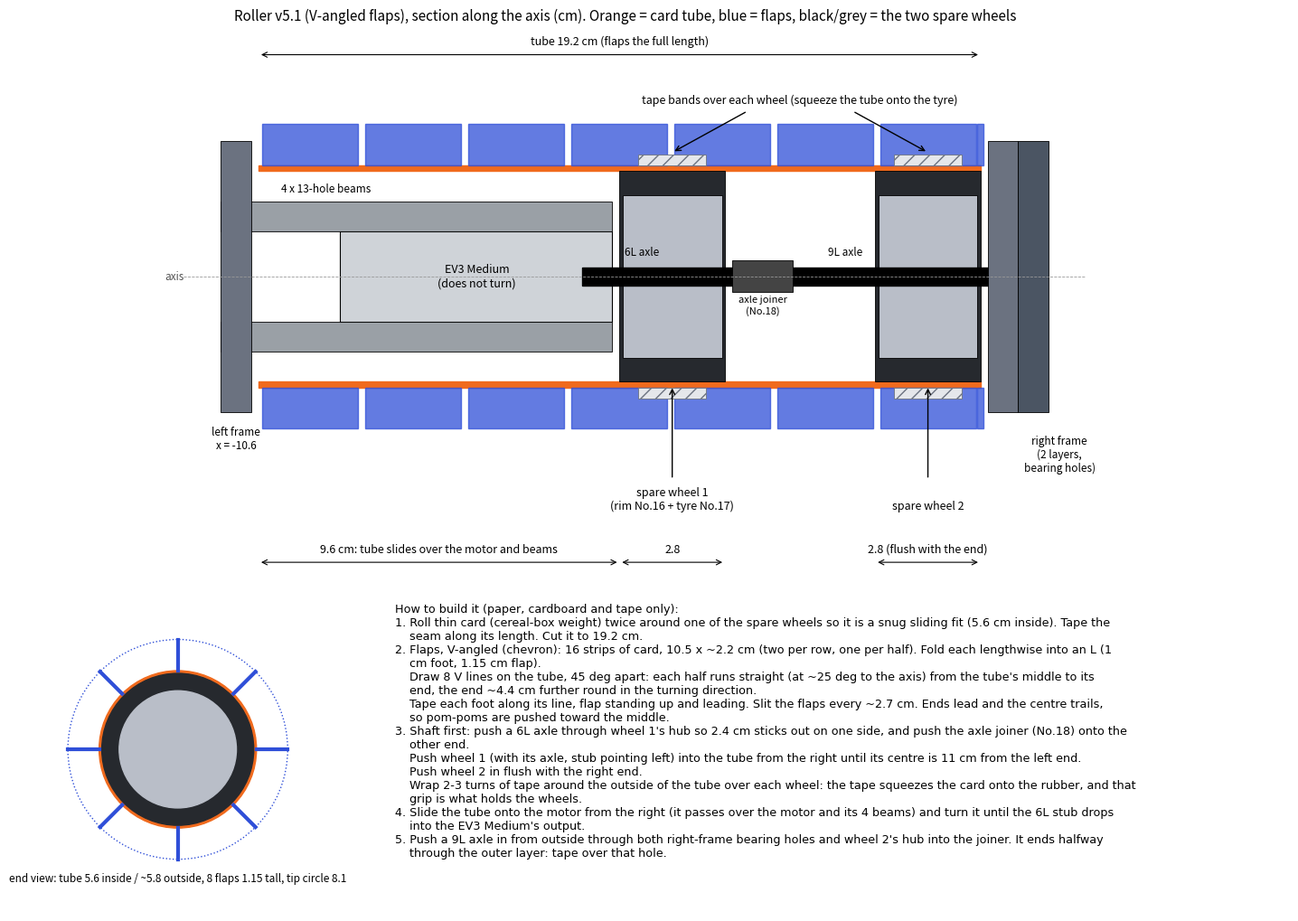

Recreate this plot in Python. (Note: this script raises an exception after producing the figure.)
import matplotlib
matplotlib.use("Agg")
import matplotlib.pyplot as plt
from matplotlib.patches import Rectangle, Circle, FancyBboxPatch
import numpy as np

fig = plt.figure(figsize=(15, 10.4))
ax = fig.add_axes([0.03, 0.34, 0.94, 0.60])
ax.set_aspect("equal"); ax.axis("off")
YC = 0
def rect(x0, x1, y0, y1, **k): ax.add_patch(Rectangle((x0, y0), x1 - x0, y1 - y0, **k))
# tube (section along the axis)
rect(-10.0, 9.2, 2.8, 2.95, color="#f06a1d"); rect(-10.0, 9.2, -2.95, -2.8, color="#f06a1d")
for y in (2.95, -2.95):
    s = 1 if y > 0 else -1
    for x0 in np.arange(-10.0, 9.2, 2.74):
        rect(x0 + 0.1, min(x0 + 2.64, 9.1), y if s > 0 else y - 1.1, y + 1.1 if s > 0 else y, color="#2f4fd8", alpha=0.75)
# motor + beams (stationary)
rect(-7.84, -0.6, -1.2, 1.2, color="#cfd3d8", ec="k", lw=0.8)
ax.text(-4.2, 0, "EV3 Medium\n(does not turn)", ha="center", va="center", fontsize=9)
for y in (1.6, -1.6):
    rect(-11.0, -0.6, y - 0.4, y + 0.4, color="#9aa0a6", ec="k", lw=0.6)
ax.text(-9.4, 2.25, "4 x 13-hole beams", fontsize=8.5)
rect(-11.0, -10.2, -3.6, 3.6, color="#6b7280", ec="k", lw=0.6); ax.text(-10.6, -4.6, "left frame\nx = -10.6", ha="center", fontsize=8.5)
# wheels (rim + tyre) as hubs
for c, nm in ((1.0, "spare wheel 1\n(rim No.16 + tyre No.17)"), (7.8, "spare wheel 2")):
    rect(c - 1.4, c + 1.4, -2.8, 2.8, color="#26292e", ec="k", lw=0.6)
    rect(c - 1.32, c + 1.32, -2.16, 2.16, color="#b9bec8", ec="k", lw=0.6)
    ax.text(c, -6.2 if c < 5 else -6.2, nm, ha="center", fontsize=9)
    ax.annotate("", (c, -2.9), (c, -5.4), arrowprops=dict(arrowstyle="->"))
# axles
rect(-1.4, 3.4, -0.24, 0.24, color="k"); ax.text(0.2, 0.55, "6L axle", ha="center", fontsize=8.5)
rect(3.4, 10.6, -0.24, 0.24, color="k"); ax.text(5.6, 0.55, "9L axle", ha="center", fontsize=8.5)
rect(2.6, 4.2, -0.42, 0.42, color="#444", ec="k", lw=0.6); ax.text(3.4, -1.0, "axle joiner\n(No.18)", ha="center", fontsize=8)
rect(9.4, 10.2, -3.6, 3.6, color="#6b7280", ec="k", lw=0.6); rect(10.2, 11.0, -3.6, 3.6, color="#4b5563", ec="k", lw=0.6)
ax.text(11.3, -5.2, "right frame\n(2 layers,\nbearing holes)", ha="center", fontsize=8.5)
# tape bands
for x in (1.0, 7.8):
    rect(x - 0.9, x + 0.9, 2.95, 3.25, color="#e5e7eb", ec="#6b7280", lw=0.6, hatch="//")
    rect(x - 0.9, x + 0.9, -3.25, -2.95, color="#e5e7eb", ec="#6b7280", lw=0.6, hatch="//")
ax.text(4.4, 4.6, "tape bands over each wheel (squeeze the tube onto the tyre)", ha="center", fontsize=9)
ax.annotate("", (1.0, 3.3), (3.0, 4.4), arrowprops=dict(arrowstyle="->")); ax.annotate("", (7.8, 3.3), (5.8, 4.4), arrowprops=dict(arrowstyle="->"))
# dims
def dim(x0, x1, y, t):
    ax.annotate("", (x0, y), (x1, y), arrowprops=dict(arrowstyle="<->", lw=0.8)); ax.text((x0 + x1) / 2, y + 0.25, t, ha="center", fontsize=9)
dim(-10.0, 9.2, 5.9, "tube 19.2 cm (flaps the full length)")
dim(-10.0, -0.4, -7.6, "9.6 cm: tube slides over the motor and beams")
dim(-0.4, 2.4, -7.6, "2.8"); dim(6.4, 9.2, -7.6, "2.8 (flush with the end)")
ax.text(-12.5, 0, "axis", va="center", fontsize=8.5, color="#555")
ax.plot([-12, 12], [0, 0], "--", color="#999", lw=0.6)
ax.set_xlim(-13, 12.5); ax.set_ylim(-8.4, 6.6)
ax.set_title("Roller v5.1 (V-angled flaps), section along the axis (cm). Orange = card tube, blue = flaps, black/grey = the two spare wheels", fontsize=11)

# end view
bx = fig.add_axes([0.03, 0.02, 0.28, 0.28]); bx.set_aspect("equal"); bx.axis("off")
bx.add_patch(Circle((0, 0), 2.9, color="#f06a1d")); bx.add_patch(Circle((0, 0), 2.8, color="#26292e")); bx.add_patch(Circle((0, 0), 2.16, color="#b9bec8"))
for k in range(8):
    a = k * np.pi / 4; bx.plot([2.9 * np.cos(a), 4.05 * np.cos(a)], [2.9 * np.sin(a), 4.05 * np.sin(a)], color="#2f4fd8", lw=3)
bx.add_patch(Circle((0, 0), 4.05, fill=False, ls=":", color="#2f4fd8"))
bx.text(0, -4.9, "end view: tube 5.6 inside / ~5.8 outside, 8 flaps 1.15 tall, tip circle 8.1", ha="center", fontsize=8.5)
bx.set_xlim(-4.6, 4.6); bx.set_ylim(-5.3, 4.4)
# steps
tx = fig.add_axes([0.33, 0.0, 0.66, 0.335]); tx.axis("off")
steps = ("How to build it (paper, cardboard and tape only):\n"
 "1. Roll thin card (cereal-box weight) twice around one of the spare wheels so it is a snug sliding fit (5.6 cm inside). Tape the seam along its length. Cut it to 19.2 cm.\n"
 "2. Flaps, V-angled (chevron): 16 strips of card, 10.5 x ~2.2 cm (two per row, one per half). Fold each lengthwise into an L (1 cm foot, 1.15 cm flap).\n"
 "    Draw 8 V lines on the tube, 45 deg apart: each half runs straight (at ~25 deg to the axis) from the tube's middle to its end, the end ~4.4 cm further round in the turning direction.\n"
 "    Tape each foot along its line, flap standing up and leading. Slit the flaps every ~2.7 cm. Ends lead and the centre trails, so pom-poms are pushed toward the middle.\n"
 "3. Shaft first: push a 6L axle through wheel 1's hub so 2.4 cm sticks out on one side, and push the axle joiner (No.18) onto the other end.\n"
 "    Push wheel 1 (with its axle, stub pointing left) into the tube from the right until its centre is 11 cm from the left end. Push wheel 2 in flush with the right end.\n"
 "    Wrap 2-3 turns of tape around the outside of the tube over each wheel: the tape squeezes the card onto the rubber, and that grip is what holds the wheels.\n"
 "4. Slide the tube onto the motor from the right (it passes over the motor and its 4 beams) and turn it until the 6L stub drops into the EV3 Medium's output.\n"
 "5. Push a 9L axle in from outside through both right-frame bearing holes and wheel 2's hub into the joiner. It ends halfway through the outer layer: tape over that hole.")
import textwrap
steps = "\n".join(textwrap.fill(l, 128, subsequent_indent="    ") for l in steps.split("\n"))
tx.text(0, 0.98, steps, va="top", fontsize=9.2, family="DejaVu Sans")
fig.savefig("/home/sohaib/projects/mcgill-classes/ecse-211/final-project/docs/renders/10_roller_build.png", dpi=110)
